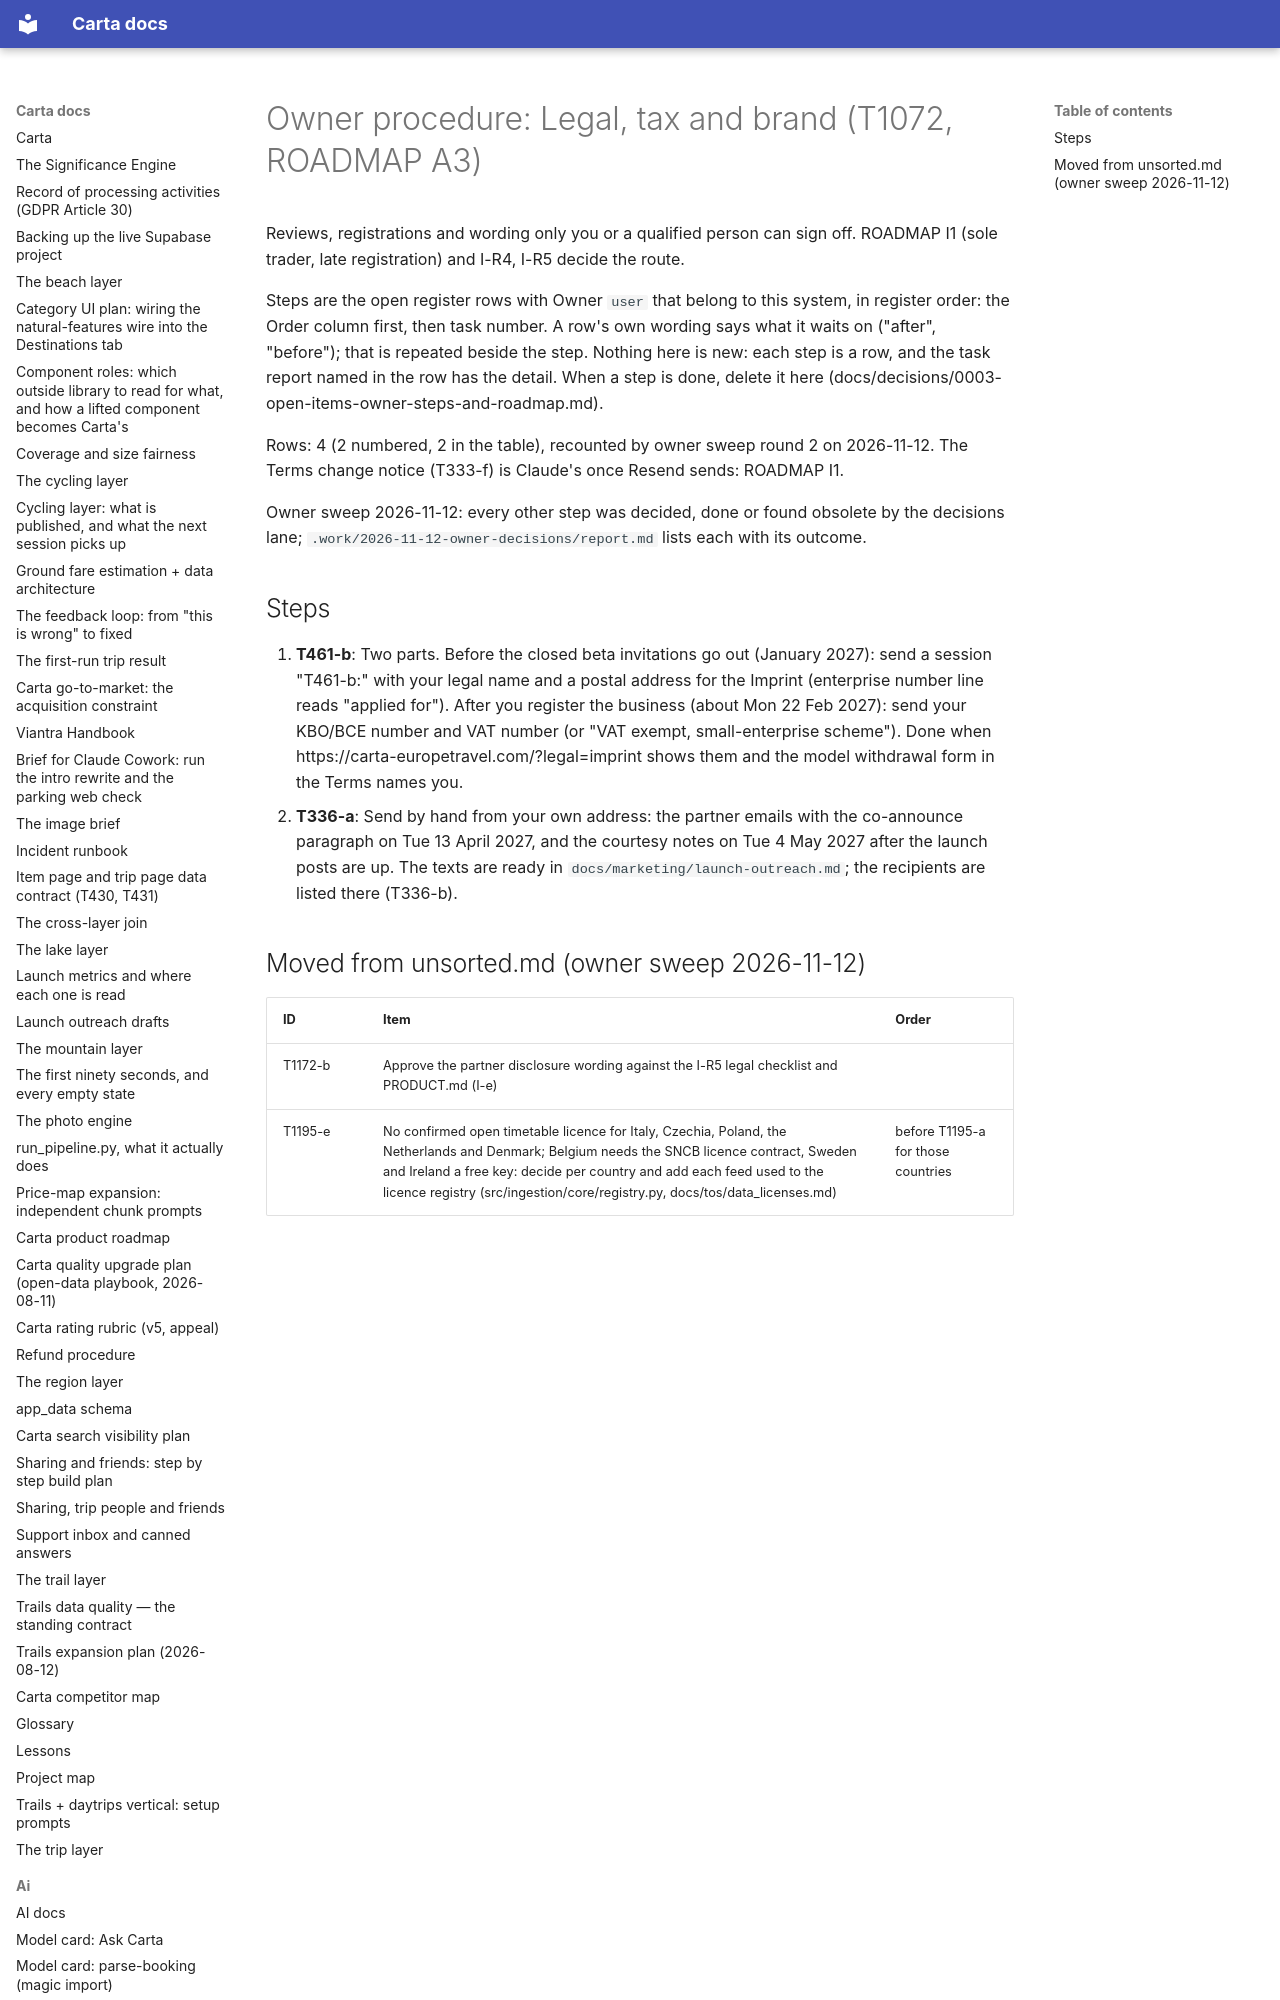

repository: basvn123/carta-travel-app · page: owner/legal/index.html · generator: mkdocs

# Owner procedure: Legal, tax and brand (T1072, ROADMAP A3)

Reviews, registrations and wording only you or a qualified person can sign off. ROADMAP I1 (sole trader, late registration) and I-R4, I-R5 decide the route.
